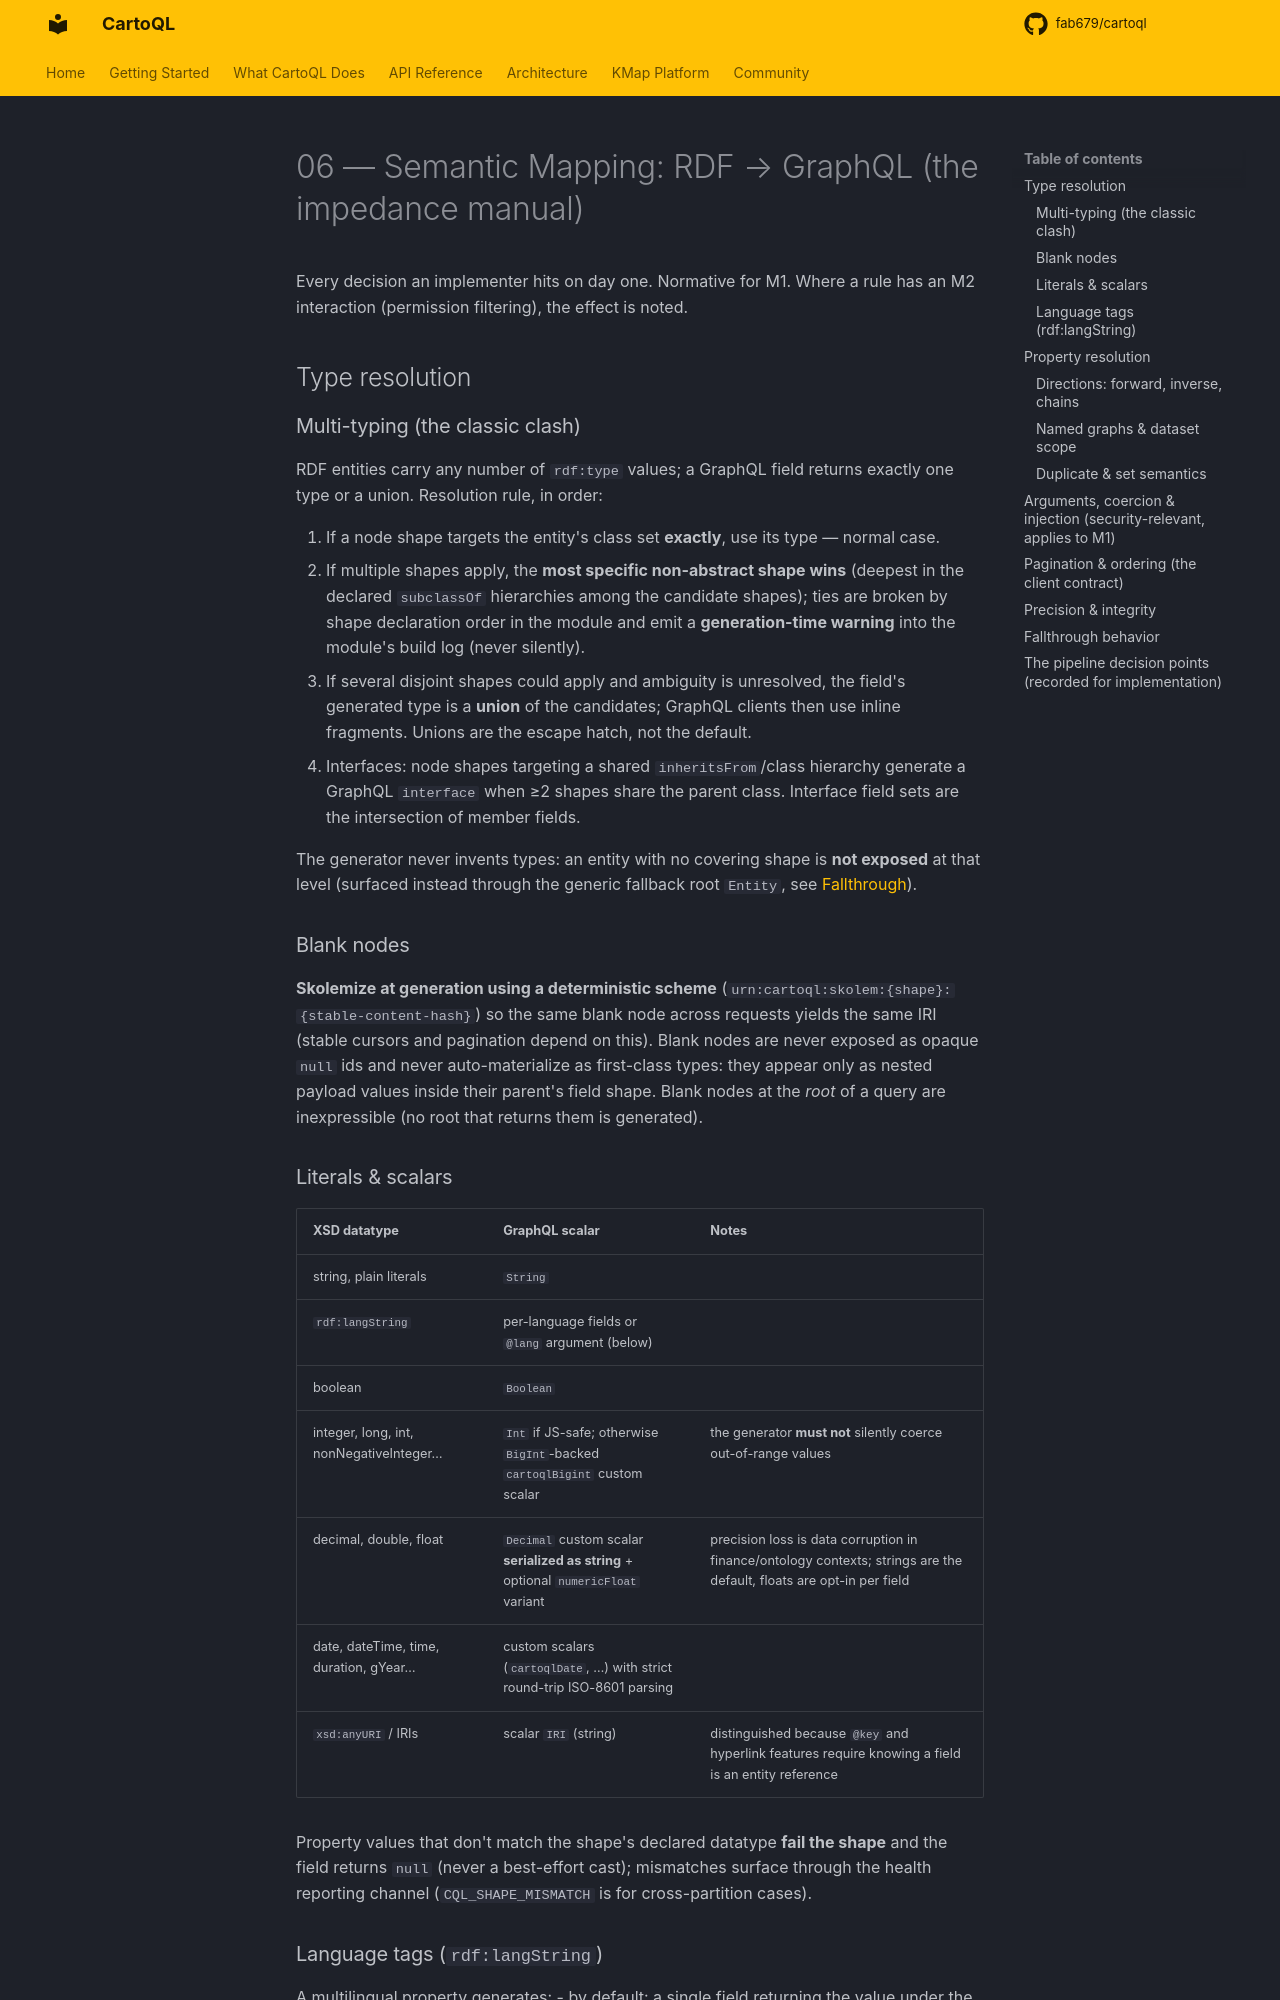

repository: fab679/cartoql · page: 06-semantic-mapping/index.html · generator: mkdocs

# 06 — Semantic Mapping: RDF → GraphQL (the impedance manual)

Every decision an implementer hits on day one. Normative for M1. Where a rule has an
M2 interaction (permission filtering), the effect is noted.

## Type resolution

### Multi-typing (the classic clash)

RDF entities carry any number of `rdf:type` values; a GraphQL field returns exactly one
type or a union. Resolution rule, in order:

1. If a node shape targets the entity's class set **exactly**, use its type — normal case.
2. If multiple shapes apply, the **most specific non-abstract shape wins** (deepest in
   the declared `subclassOf` hierarchies among the candidate shapes); ties are broken
   by shape declaration order in the module and emit a **generation-time warning**
   into the module's build log (never silently).
3. If several disjoint shapes could apply and ambiguity is unresolved, the field's
   generated type is a **union** of the candidates; GraphQL clients then use inline
   fragments. Unions are the escape hatch, not the default.
4. Interfaces: node shapes targeting a shared `inheritsFrom`/class hierarchy generate
   a GraphQL `interface` when ≥2 shapes share the parent class. Interface field sets
   are the intersection of member fields.

The generator never invents types: an entity with no covering shape is **not exposed**
at that level (surfaced instead through the generic fallback root `Entity`, see
[Fallthrough](#fallthrough-behavior)).

### Blank nodes

**Skolemize at generation using a deterministic scheme** (`urn:cartoql:skolem:{shape}:{stable-content-hash}`)
so the same blank node across requests yields the same IRI (stable cursors and
pagination depend on this). Blank nodes are never exposed as opaque `null` ids and
never auto-materialize as first-class types: they appear only as nested payload values
inside their parent's field shape. Blank nodes at the *root* of a query are
inexpressible (no root that returns them is generated).

### Literals & scalars

| XSD datatype | GraphQL scalar | Notes |
|---|---|---|
| string, plain literals | `String` | |
| `rdf:langString` | per-language fields or `@lang` argument (below) | |
| boolean | `Boolean` | |
| integer, long, int, nonNegativeInteger… | `Int` if JS-safe; otherwise `BigInt`-backed `cartoqlBigint` custom scalar | the generator **must not** silently coerce out-of-range values |
| decimal, double, float | `Decimal` custom scalar **serialized as string** + optional `numericFloat` variant | precision loss is data corruption in finance/ontology contexts; strings are the default, floats are opt-in per field |
| date, dateTime, time, duration, gYear… | custom scalars (`cartoqlDate`, …) with strict round-trip ISO-8601 parsing | |
| `xsd:anyURI` / IRIs | scalar `IRI` (string) | distinguished because `@key` and hyperlink features require knowing a field is an entity reference |

Property values that don't match the shape's declared datatype **fail the shape** and
the field returns `null` (never a best-effort cast); mismatches surface through the
health reporting channel (`CQL_SHAPE_MISMATCH` is for cross-partition cases).
